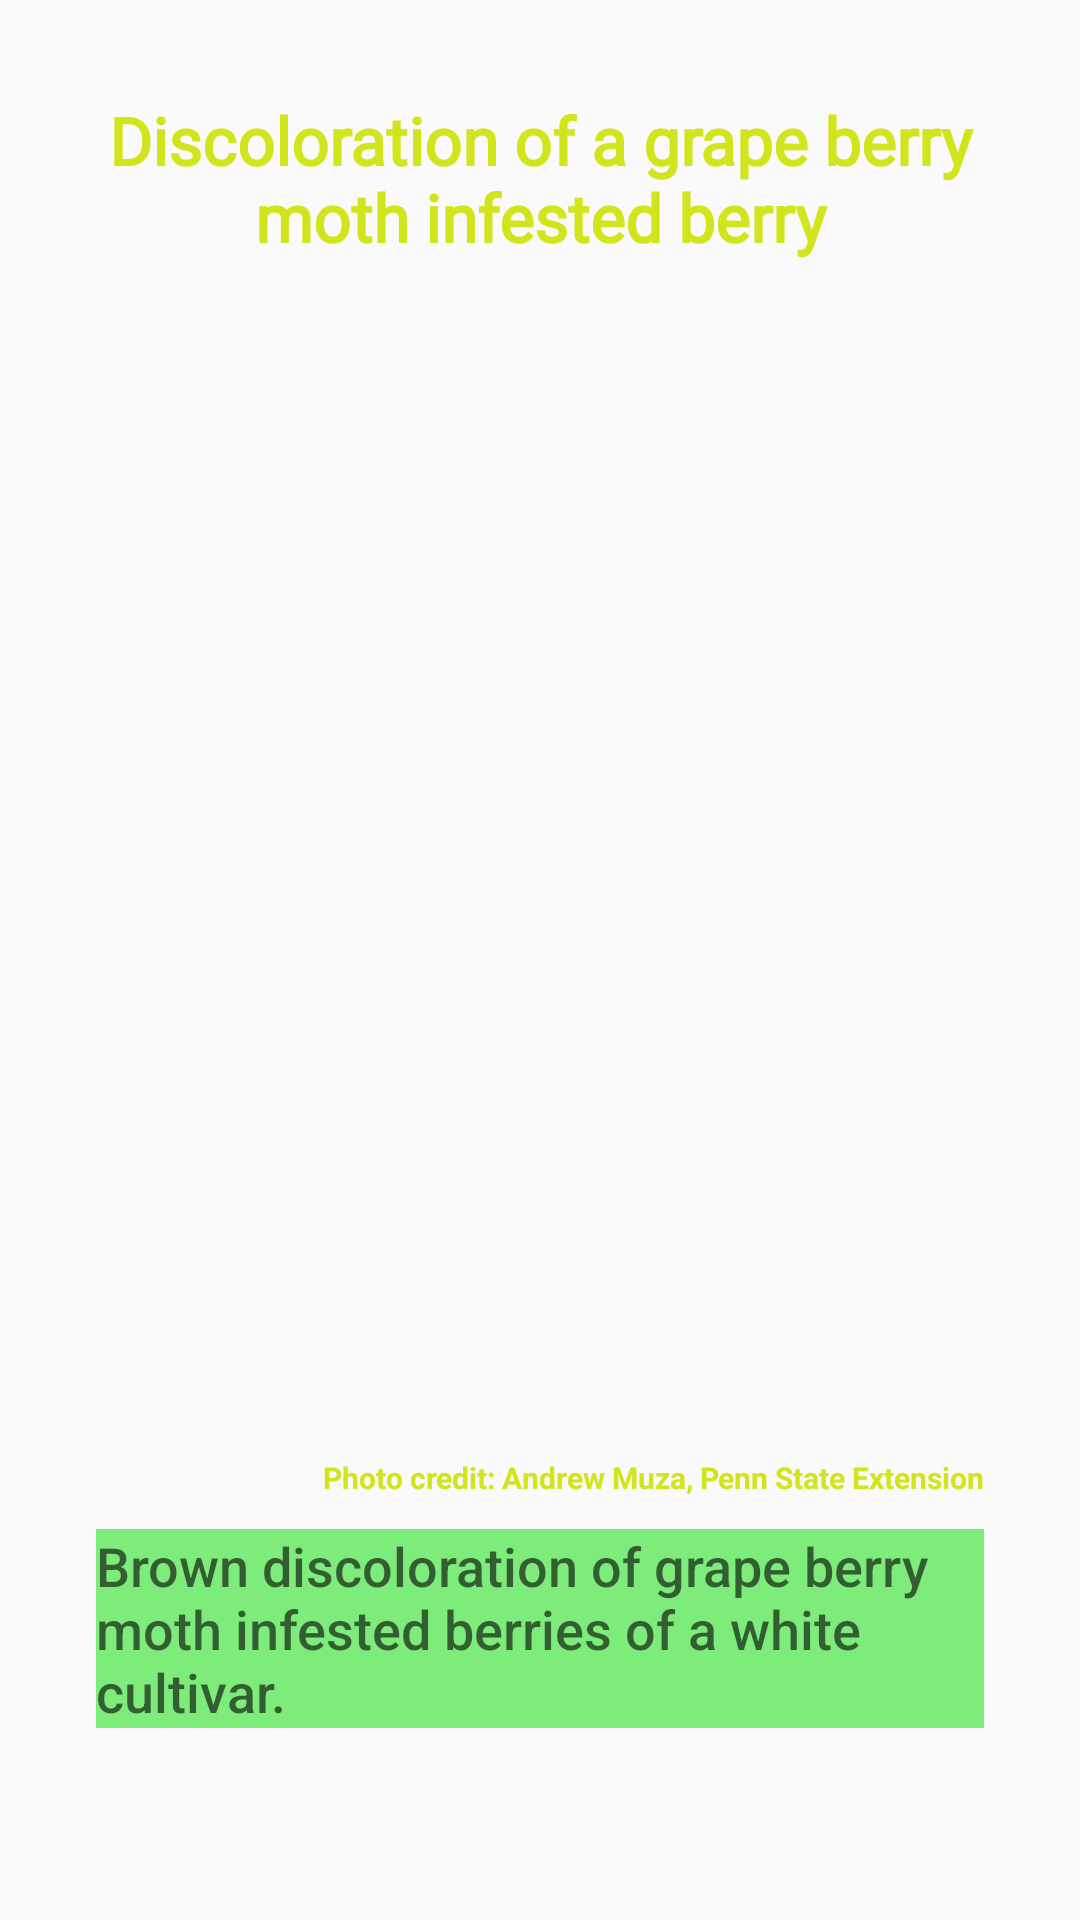

Android layout source for this screen:
<!-- AndroidManifest.xml: application theme Theme.VinMod -->
<!-- res/layout/tab4.xml -->
<?xml version="1.0" encoding="utf-8"?>
<androidx.constraintlayout.widget.ConstraintLayout xmlns:android="http://schemas.android.com/apk/res/android"
    xmlns:app="http://schemas.android.com/apk/res-auto"
    xmlns:tools="http://schemas.android.com/tools"
    android:layout_width="match_parent"
    android:layout_height="match_parent"
    android:background="@android:color/transparent"
    android:orientation="vertical">

    

    <ImageView
        android:id="@+id/rimage4"
        android:layout_width="0dp"
        android:layout_height="0dp"
        android:layout_alignParentStart="true"
        android:layout_alignParentEnd="true"
        android:layout_marginStart="16dp"
        android:layout_marginEnd="16dp"
        android:layout_marginBottom="24dp"
        android:scaleType="fitCenter"
        android:visibility="visible"
        app:layout_constraintBottom_toTopOf="@+id/scrollView2"
        app:layout_constraintEnd_toEndOf="parent"
        app:layout_constraintHorizontal_bias="0.0"
        app:layout_constraintStart_toStartOf="parent"
        app:layout_constraintTop_toBottomOf="@+id/textView7"
        app:layout_constraintVertical_bias="0.0"
        app:srcCompat="@drawable/tab4picture" />

    <TextView
        android:id="@+id/textView7"
        style="@android:style/TextAppearance.DeviceDefault.Large"
        android:layout_width="0dp"
        android:layout_height="wrap_content"
        android:layout_marginStart="32dp"
        android:layout_marginTop="32dp"
        android:layout_marginEnd="32dp"
        android:fontFamily="@font/yeseva_one"
        android:gravity="center_horizontal"
        android:text="@string/tab4title"
        android:textColor="#D2E41B"
        android:textStyle="bold"
        app:layout_constraintBottom_toTopOf="@+id/rimage4"
        app:layout_constraintEnd_toEndOf="parent"
        app:layout_constraintStart_toStartOf="parent"
        app:layout_constraintTop_toTopOf="parent" />

    <TextView
        android:id="@+id/textView"
        android:layout_width="0dp"
        android:layout_height="wrap_content"
        android:layout_marginStart="32dp"
        android:layout_marginEnd="32dp"
        android:gravity="end"
        android:text="@string/tab4credit"
        android:textColor="#D2E41B"
        android:textSize="10sp"
        android:textStyle="bold"
        app:layout_constraintEnd_toEndOf="parent"
        app:layout_constraintStart_toStartOf="parent"
        app:layout_constraintTop_toBottomOf="@+id/rimage4" />

    <ScrollView
        android:id="@+id/scrollView2"
        android:layout_width="0dp"
        android:layout_height="wrap_content"
        android:layout_marginStart="32dp"
        android:layout_marginEnd="32dp"
        android:layout_marginBottom="64dp"
        android:background="#7EEC7A"
        app:layout_constraintBottom_toBottomOf="parent"
        app:layout_constraintEnd_toEndOf="parent"
        app:layout_constraintStart_toStartOf="parent">

        <LinearLayout
            android:layout_width="match_parent"
            android:layout_height="wrap_content"
            android:orientation="vertical">

            <TextView
                style="@android:style/TextAppearance.DeviceDefault.Medium"
                android:layout_width="wrap_content"
                android:layout_height="wrap_content"
                android:text="@string/tab4info"/>

        </LinearLayout>
    </ScrollView>

    
    
    
    
    
    
    
    
    
    
    
    
    
    
    
    
    
    
    
    




</androidx.constraintlayout.widget.ConstraintLayout>
<!-- resources referenced by this layout -->
<resources>
  <string name="tab4credit">Photo credit: Andrew Muza, Penn State Extension</string>
  <string name="tab4info">Brown discoloration of grape berry moth infested berries of a white cultivar.</string>
  <string name="tab4title">Discoloration of a grape berry moth infested berry</string>
  <style name="Theme.VinMod" parent="Theme.MaterialComponents.DayNight.NoActionBar.Bridge">
          
          <item name="colorPrimary">@color/purple_500</item>
          <item name="colorPrimaryVariant">@color/purple_700</item>
          <item name="colorOnPrimary">@color/white</item>
          
          <item name="colorSecondary">@color/teal_200</item>
          <item name="colorSecondaryVariant">@color/teal_700</item>
          <item name="colorOnSecondary">@color/black</item>
          
          <item name="android:statusBarColor" tools:targetApi="l">?attr/colorPrimaryVariant</item>
          
      </style>
  <color name="purple_500">#FFEB3B</color>
  <color name="purple_700">#4CAF50</color>
  <color name="white">#FFFFFFFF</color>
  <color name="teal_200">#FF03DAC5</color>
  <color name="teal_700">#FF018786</color>
  <color name="black">#FF000000</color>
</resources>
